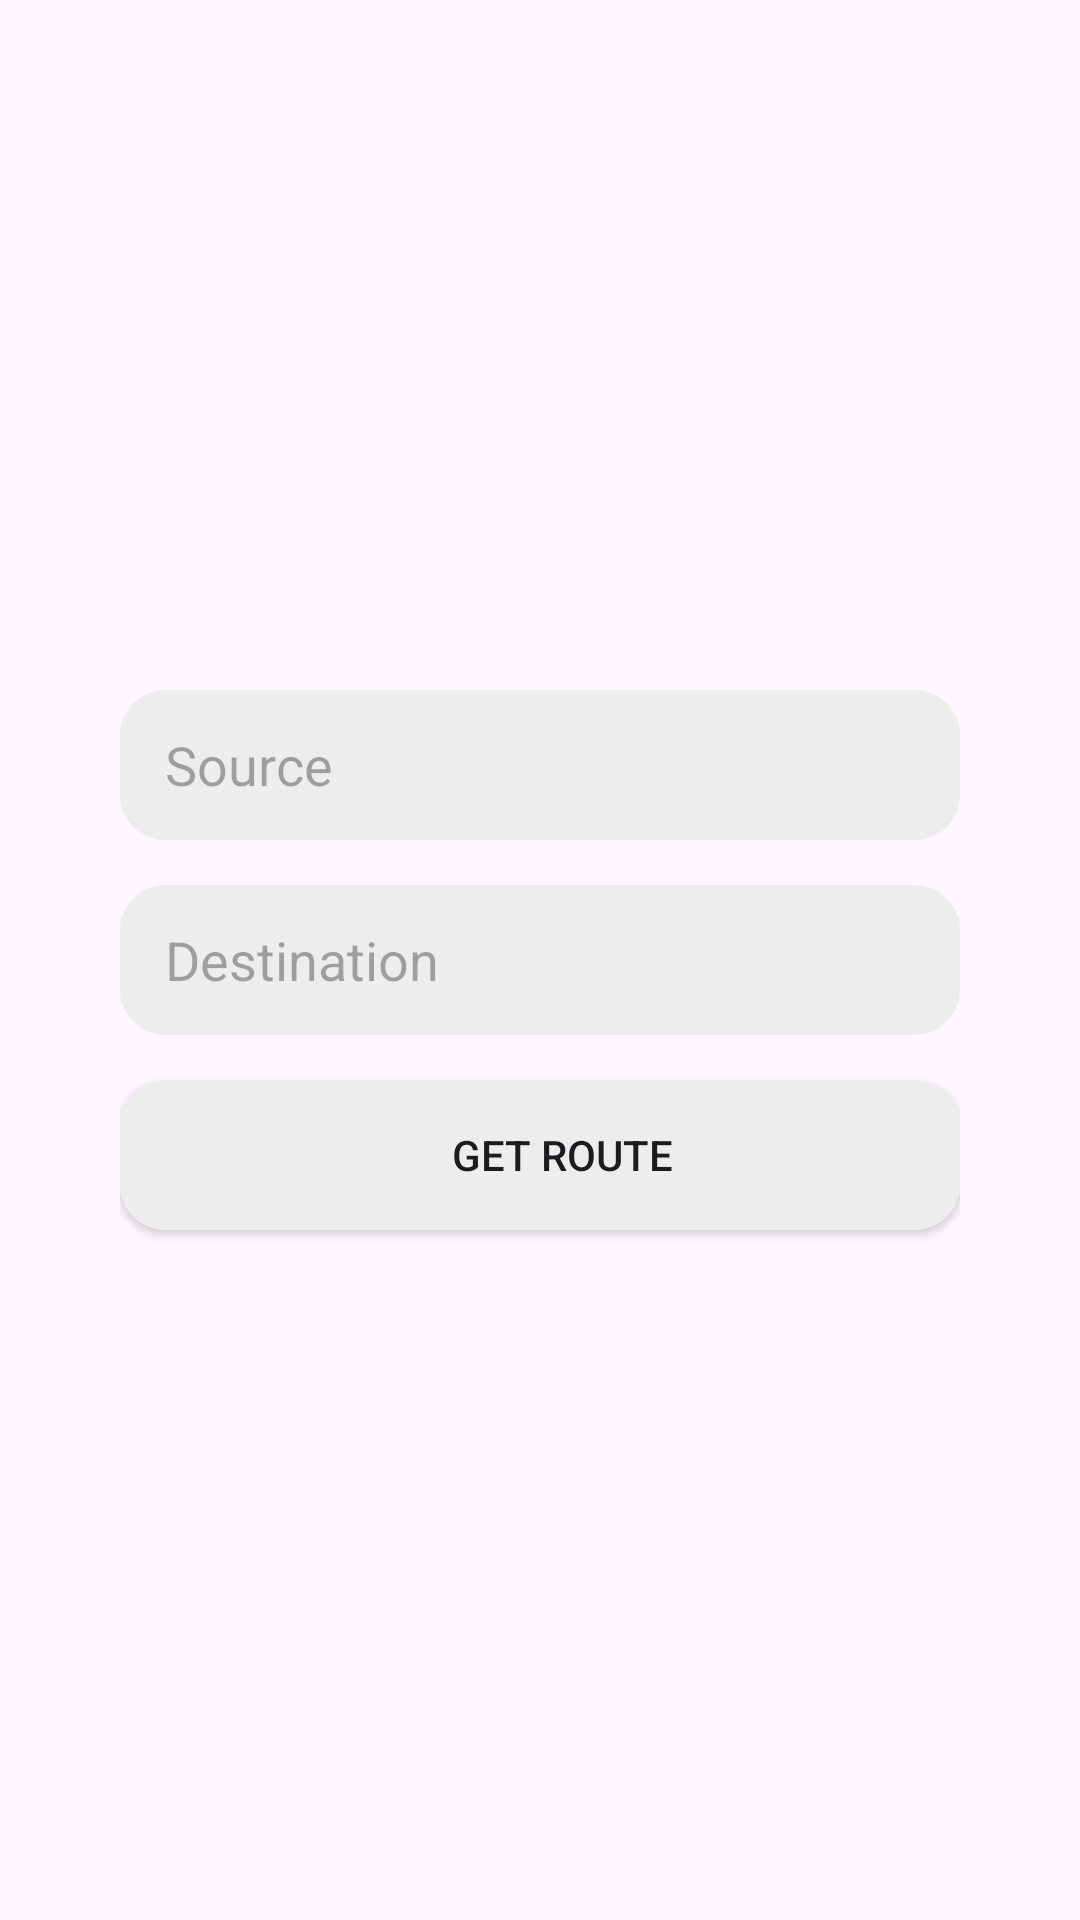

Layout XML and referenced resources for this Android screen:
<!-- AndroidManifest.xml: application theme Theme.SmartPassApp -->
<!-- res/layout/fragment_map.xml -->
<?xml version="1.0" encoding="utf-8"?>
<LinearLayout xmlns:android="http://schemas.android.com/apk/res/android"
    android:layout_width="match_parent"
    android:layout_height="match_parent"
    android:orientation="vertical"
    android:gravity="center"
    android:padding="40dp">
    <EditText
        android:id="@+id/editTextSource"
        android:layout_width="match_parent"
        android:layout_height="wrap_content"
        android:hint="Source"
        android:background="@drawable/edittext_design"/>
    <EditText
        android:id="@+id/editTextDestination"
        android:layout_width="match_parent"
        android:layout_height="wrap_content"
        android:hint="Destination"
        android:background="@drawable/edittext_design"
        android:layout_below="@id/editTextSource"
        android:layout_marginTop="15dp"/>
    <Button
        android:id="@+id/buttonGetDirections"
        android:layout_width="match_parent"
        android:layout_height="wrap_content"
        android:text="Get route"
        android:background="@drawable/edittext_design"
        android:layout_below="@id/editTextDestination"
        android:layout_centerHorizontal="true"
        android:layout_marginTop="15dp" />
</LinearLayout>
<!-- resources referenced by this layout -->
<resources>
  <!-- drawable edittext_design (drawable) -->
  <?xml version="1.0" encoding="utf-8"?>
  <shape xmlns:android="http://schemas.android.com/apk/res/android">
  
      <corners android:radius="15dp"/>
      <size android:height="50dp"/>
      <padding android:left="15dp"/>
      <solid android:color="@color/editTextBg"/>
  </shape>
  <style name="Theme.SmartPassApp" parent="Base.Theme.SmartPassApp" />
  <color name="editTextBg">#ededed</color>
  <style name="Base.Theme.SmartPassApp" parent="Theme.Material3.DayNight.NoActionBar">
          
           <item name="colorPrimary">@color/main_color</item>
      </style>
  <color name="main_color">#005c99</color>
</resources>
